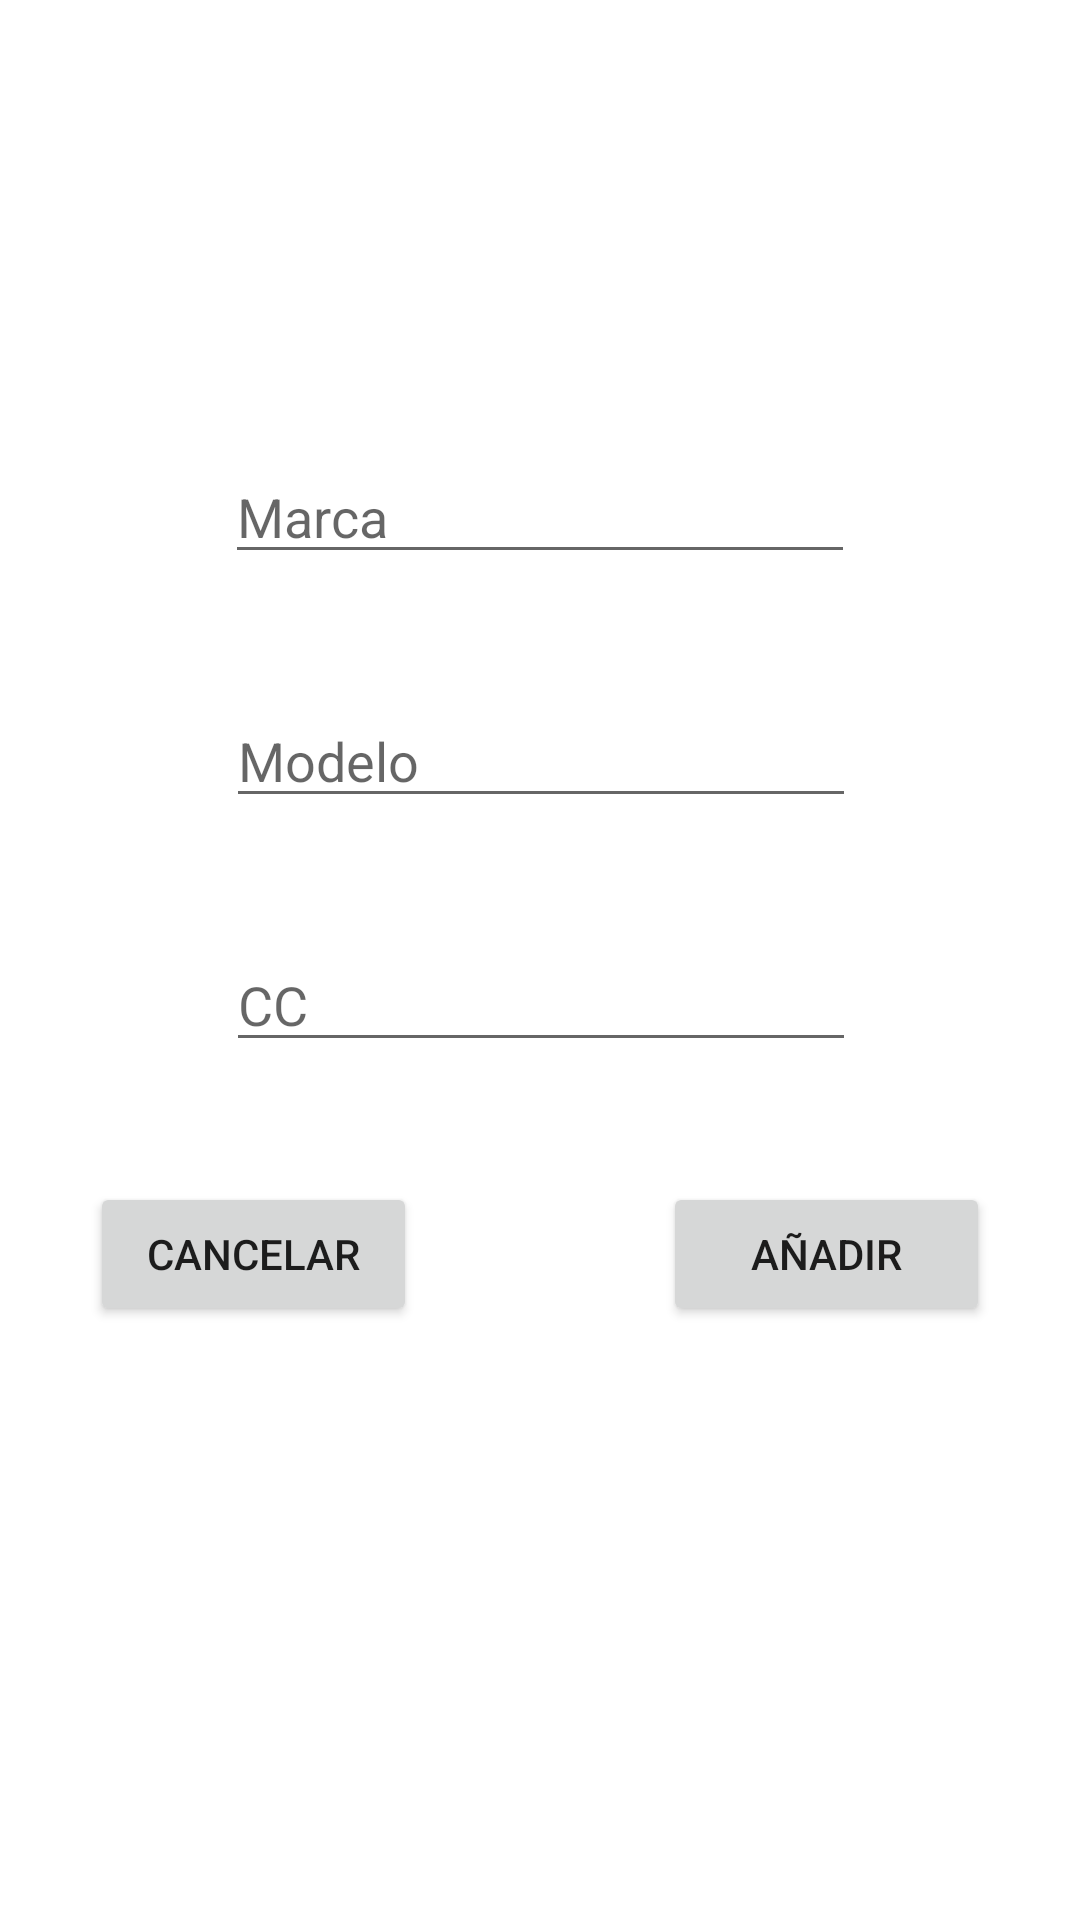

Write the Android layout XML for this screen, with the resource values it uses.
<!-- AndroidManifest.xml: application theme Theme.03_Ejercicio02 -->
<!-- res/layout/activity_moto.xml -->
<?xml version="1.0" encoding="utf-8"?>
<androidx.constraintlayout.widget.ConstraintLayout xmlns:android="http://schemas.android.com/apk/res/android"
    xmlns:app="http://schemas.android.com/apk/res-auto"
    xmlns:tools="http://schemas.android.com/tools"
    android:layout_width="match_parent"
    android:layout_height="match_parent"
    tools:context=".MotoActivity">

    <EditText
        android:id="@+id/txtModeloMoto"
        android:layout_width="wrap_content"
        android:layout_height="wrap_content"
        android:layout_marginTop="40dp"
        android:ems="10"
        android:hint="Modelo"
        android:inputType="textPersonName"
        app:layout_constraintEnd_toEndOf="parent"
        app:layout_constraintHorizontal_bias="0.502"
        app:layout_constraintStart_toStartOf="parent"
        app:layout_constraintTop_toBottomOf="@+id/txtMarcaMoto" />

    <EditText
        android:id="@+id/txtCilindradaMoto"
        android:layout_width="wrap_content"
        android:layout_height="wrap_content"
        android:layout_marginTop="40dp"
        android:ems="10"
        android:hint="CC"
        android:inputType="textPersonName"
        app:layout_constraintEnd_toEndOf="parent"
        app:layout_constraintHorizontal_bias="0.502"
        app:layout_constraintStart_toStartOf="parent"
        app:layout_constraintTop_toBottomOf="@+id/txtModeloMoto" />

    <EditText
        android:id="@+id/txtMarcaMoto"
        android:layout_width="wrap_content"
        android:layout_height="wrap_content"
        android:layout_marginTop="150dp"
        android:ems="10"
        android:hint="Marca"
        android:inputType="textPersonName"
        app:layout_constraintEnd_toEndOf="parent"
        app:layout_constraintStart_toStartOf="parent"
        app:layout_constraintTop_toTopOf="parent" />

    <Button
        android:id="@+id/btnCancelarMoto"
        android:layout_width="0dp"
        android:layout_height="wrap_content"
        android:layout_marginStart="30dp"
        android:layout_marginTop="40dp"
        android:text="Cancelar"
        app:layout_constraintEnd_toStartOf="@+id/btnAñadirMoto"
        app:layout_constraintStart_toStartOf="parent"
        app:layout_constraintTop_toBottomOf="@+id/txtCilindradaMoto" />

    <Button
        android:id="@+id/btnAñadirMoto"
        android:layout_width="0dp"
        android:layout_height="wrap_content"
        android:layout_marginStart="82dp"
        android:layout_marginTop="40dp"
        android:layout_marginEnd="30dp"
        android:text="Añadir"
        app:layout_constraintEnd_toEndOf="parent"
        app:layout_constraintStart_toEndOf="@+id/btnCancelarMoto"
        app:layout_constraintTop_toBottomOf="@+id/txtCilindradaMoto" />

</androidx.constraintlayout.widget.ConstraintLayout>
<!-- resources referenced by this layout -->
<resources>
  <style name="Theme.03_Ejercicio02" parent="Theme.MaterialComponents.DayNight.DarkActionBar">
          
          <item name="colorPrimary">@color/purple_500</item>
          <item name="colorPrimaryVariant">@color/purple_700</item>
          <item name="colorOnPrimary">@color/white</item>
          
          <item name="colorSecondary">@color/teal_200</item>
          <item name="colorSecondaryVariant">@color/teal_700</item>
          <item name="colorOnSecondary">@color/black</item>
          
          <item name="android:statusBarColor">?attr/colorPrimaryVariant</item>
          
      </style>
  <!-- not gathered from this repository: default colours our renderer supplied (Android Studio template values) -->
  <color name="purple_500">#FF6200EE</color>
  <color name="purple_700">#FF3700B3</color>
  <color name="teal_200">#FF03DAC5</color>
  <color name="teal_700">#FF018786</color>
  <color name="black">#FF000000</color>
  <color name="white">#FFFFFFFF</color>
</resources>
